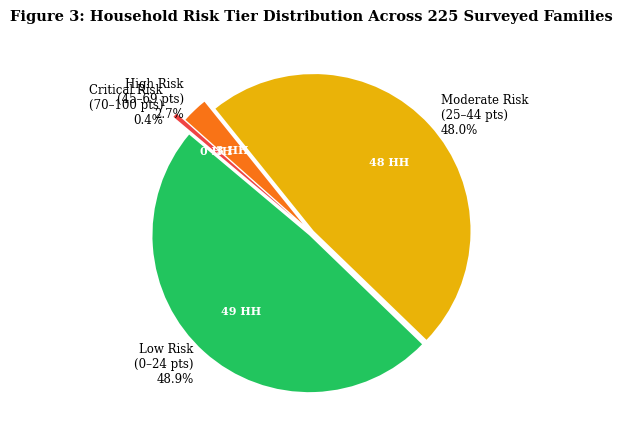
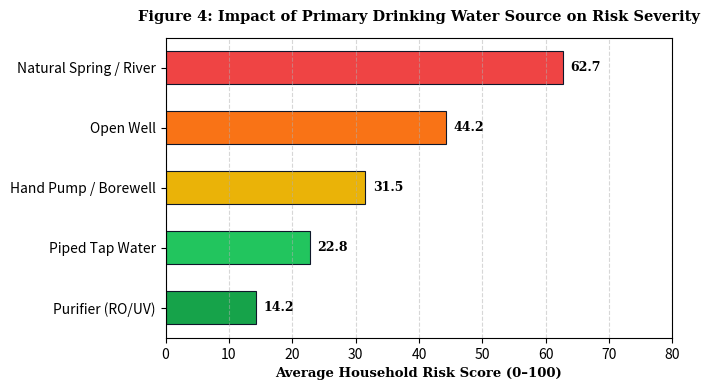
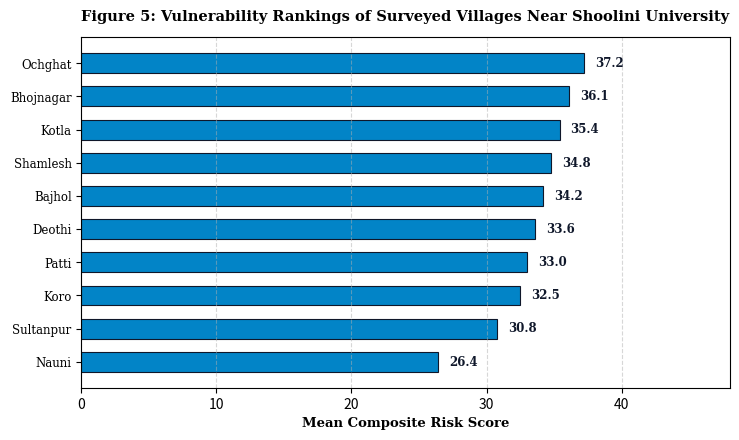
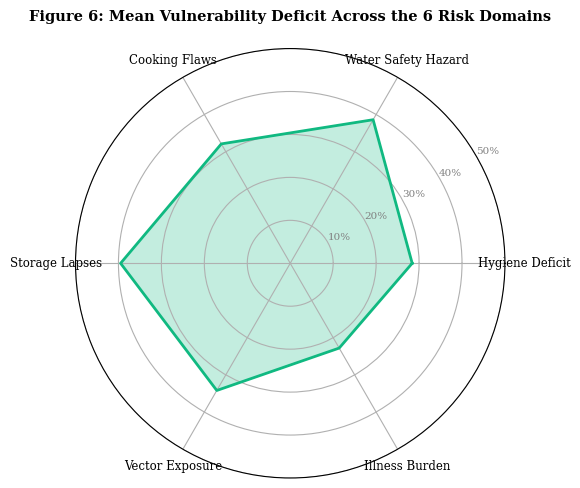

The script that saved these images, in order:
import os
import matplotlib
matplotlib.use('Agg')
import matplotlib.pyplot as plt
import numpy as np

os.makedirs("report_assets", exist_ok=True)

# 1. Figure 1: Research Methodology Flowchart
fig, ax = plt.subplots(figsize=(8.5, 4.5), dpi=300)
ax.axis('off')

boxes = [
    ("Phase 1: Instrument Design", "38-Item Bilingual Questionnaire\n(Sections A–G: Hygiene, Water,\nCooking, Storage, Vectors, History)", 0.1, 0.5),
    ("Phase 2: Field Data Collection", "225 Households Surveyed\nAcross 20 Villages Surrounding\nShoolini University (Solan, HP)", 0.32, 0.5),
    ("Phase 3: Mathematical Risk Engine", "0–100 Weighted Score\n6 Epidemiological Domains\nStratification: Low to Critical", 0.54, 0.5),
    ("Phase 4: RAG AI & Clinical Triage", "Retrieval-Augmented Chatbot\nAutomated Alert Triggers\nNearby Hospital Directory (Solan)", 0.76, 0.5),
    ("Phase 5: Field Action", "108 Ambulance Dispatch\nPHC / CHW Interventions\nCommunity Boiling Advisories", 0.94, 0.5)
]

for title, desc, x, y in boxes:
    bbox_props = dict(boxstyle="round,pad=0.5", fc="#f8fafc", ec="#0f172a", lw=1.5)
    ax.text(x, y, f"{title}\n\n{desc}", ha="center", va="center", size=7.5,
            bbox=bbox_props, fontfamily='serif', weight='normal')

# Draw arrows
for i in range(len(boxes) - 1):
    x_start = boxes[i][2] + 0.08
    x_end = boxes[i+1][2] - 0.08
    ax.annotate('', xy=(x_end, 0.5), xytext=(x_start, 0.5),
                arrowprops=dict(facecolor='#10b981', edgecolor='#059669', width=1.5, headwidth=6, shrink=0.05))

ax.set_title("Figure 1: PathoLens Research Methodology & Implementation Workflow", fontsize=11, fontweight='bold', pad=15, fontfamily='serif')
plt.tight_layout()
plt.savefig("report_assets/fig1_methodology.png", dpi=300, bbox_inches='tight')
plt.close()

# 2. Figure 2: System Architecture Diagram
fig, ax = plt.subplots(figsize=(8.5, 4.8), dpi=300)
ax.axis('off')

layers = [
    ("Data Ingestion Layer", "Google Forms Survey Export · Dynamic CSV Endpoint · In-Memory LRU Cache · Automated Validation", 0.85, "#e0f2fe", "#0284c7"),
    ("Analytical & Risk Processing Layer", "6-Domain Weighted Scoring Algorithm (0–100) · Real-Time Severity Classification · Normalization Engine", 0.62, "#f0fdf4", "#16a34a"),
    ("RAG AI Intelligence & Hospital Directory Layer", "Semantic Vector/Keyword Retriever · Micro-Knowledge Base · Gemini 1.5 Flash / Groq · Local Fallback · 24x7 Solan Hospital Directory", 0.39, "#fefce8", "#ca8a04"),
    ("User Interface & Action Layer", "Next.js App Router · Interactive Gauge Meters · Recharts Visual Analytics · 108 Emergency Dial · Exportable Assessment Summaries", 0.16, "#fef2f2", "#dc2626")
]

for title, desc, y, bg, border in layers:
    bbox = dict(boxstyle="round,pad=0.6", fc=bg, ec=border, lw=1.8)
    ax.text(0.5, y, f"[{title.upper()}]\n{desc}", ha="center", va="center", size=8.5,
            bbox=bbox, fontfamily='serif', color="#0f172a")

for y in [0.73, 0.50, 0.27]:
    ax.annotate('', xy=(0.5, y - 0.05), xytext=(0.5, y + 0.05),
                arrowprops=dict(facecolor='#0f172a', edgecolor='#0f172a', width=1.8, headwidth=6))

ax.set_title("Figure 2: End-to-End Architectural Pipeline of the PathoLens Platform", fontsize=11, fontweight='bold', pad=15, fontfamily='serif')
plt.tight_layout()
plt.savefig("report_assets/fig2_architecture.png", dpi=300, bbox_inches='tight')
plt.close()

# 3. Figure 3: Risk Classification Distribution Pie Chart
fig, ax = plt.subplots(figsize=(6, 4.5), dpi=300)
labels = ['Low Risk\n(0–24 pts)\n48.9%', 'Moderate Risk\n(25–44 pts)\n48.0%', 'High Risk\n(45–69 pts)\n2.7%', 'Critical Risk\n(70–100 pts)\n0.4%']
sizes = [110, 108, 6, 1]
colors_pie = ['#22c55e', '#eab308', '#f97316', '#ef4444']
explode = (0.02, 0.02, 0.08, 0.15)

wedges, texts, autotexts = ax.pie(sizes, explode=explode, labels=labels, colors=colors_pie,
                                  autopct='%1.0f HH', startangle=140, pctdistance=0.65,
                                  textprops=dict(fontfamily='serif', size=8.5))
for autotext in autotexts:
    autotext.set_color('white')
    autotext.set_weight('bold')
    autotext.set_size(8)

ax.set_title("Figure 3: Household Risk Tier Distribution Across 225 Surveyed Families", fontsize=10.5, fontweight='bold', pad=12, fontfamily='serif')
plt.tight_layout()
plt.savefig("report_assets/fig3_risk_pie.png", dpi=300, bbox_inches='tight')
plt.close()

# 4. Figure 4: Water Source vs. Average Risk Score
fig, ax = plt.subplots(figsize=(7, 4), dpi=300)
sources = ['Purifier (RO/UV)', 'Piped Tap Water', 'Hand Pump / Borewell', 'Open Well', 'Natural Spring / River']
avg_risks = [14.2, 22.8, 31.5, 44.2, 62.7]
colors_bar = ['#16a34a', '#22c55e', '#eab308', '#f97316', '#ef4444']

bars = ax.barh(sources, avg_risks, color=colors_bar, edgecolor='#0f172a', height=0.55, linewidth=0.8)
ax.set_xlim(0, 80)
ax.set_xlabel("Average Household Risk Score (0–100)", fontfamily='serif', fontsize=9.5, fontweight='bold')
ax.set_title("Figure 4: Impact of Primary Drinking Water Source on Risk Severity", fontfamily='serif', fontsize=10.5, fontweight='bold', pad=12)
ax.grid(axis='x', linestyle='--', alpha=0.5)

for bar in bars:
    w = bar.get_width()
    ax.text(w + 1.2, bar.get_y() + bar.get_height()/2, f"{w:.1f}", ha='left', va='center', fontfamily='serif', fontsize=9, fontweight='bold')

plt.tight_layout()
plt.savefig("report_assets/fig4_water_risk.png", dpi=300, bbox_inches='tight')
plt.close()

# 5. Figure 5: Top 10 Village Vulnerability Rankings
fig, ax = plt.subplots(figsize=(7.5, 4.5), dpi=300)
villages = ['Ochghat', 'Bhojnagar', 'Kotla', 'Shamlesh', 'Bajhol', 'Deothi', 'Patti', 'Koro', 'Sultanpur', 'Nauni']
v_scores = [37.2, 36.1, 35.4, 34.8, 34.2, 33.6, 33.0, 32.5, 30.8, 26.4]

y_pos = np.arange(len(villages))
ax.barh(y_pos, v_scores, color='#0284c7', edgecolor='#0f172a', height=0.6, linewidth=0.8)
ax.set_yticks(y_pos)
ax.set_yticklabels(villages, fontfamily='serif', fontsize=8.5)
ax.invert_yaxis()
ax.set_xlim(0, 48)
ax.set_xlabel("Mean Composite Risk Score", fontfamily='serif', fontsize=9.5, fontweight='bold')
ax.set_title("Figure 5: Vulnerability Rankings of Surveyed Villages Near Shoolini University", fontfamily='serif', fontsize=10.5, fontweight='bold', pad=12)
ax.grid(axis='x', linestyle='--', alpha=0.5)

for i, v in enumerate(v_scores):
    ax.text(v + 0.8, i, f"{v:.1f}", va='center', fontfamily='serif', fontsize=8.5, fontweight='bold', color='#0f172a')

plt.tight_layout()
plt.savefig("report_assets/fig5_village_rankings.png", dpi=300, bbox_inches='tight')
plt.close()

# 6. Figure 6: Multi-Domain Hazard Radar Chart
fig, ax = plt.subplots(figsize=(5.5, 5), subplot_kw=dict(polar=True), dpi=300)
categories = ['Hygiene Deficit', 'Water Safety Hazard', 'Cooking Flaws', 'Storage Lapses', 'Vector Exposure', 'Illness Burden']
N = len(categories)
angles = [n / float(N) * 2 * np.pi for n in range(N)]
angles += angles[:1]

values = [28.4, 38.6, 32.1, 39.5, 34.2, 22.8]
values += values[:1]

ax.plot(angles, values, linewidth=2, linestyle='solid', color='#10b981')
ax.fill(angles, values, color='#10b981', alpha=0.25)

ax.set_xticks(angles[:-1])
ax.set_xticklabels(categories, fontfamily='serif', size=8.5)
ax.set_rlabel_position(30)
ax.set_yticks([10, 20, 30, 40, 50])
ax.set_yticklabels(["10%", "20%", "30%", "40%", "50%"], color="grey", size=7.5, fontfamily='serif')
ax.set_ylim(0, 50)
ax.set_title("Figure 6: Mean Vulnerability Deficit Across the 6 Risk Domains", fontfamily='serif', fontsize=10.5, fontweight='bold', pad=20)

plt.tight_layout()
plt.savefig("report_assets/fig6_radar.png", dpi=300, bbox_inches='tight')
plt.close()

# 7. Figure 7: Risk Stratification & Clinical Action Framework
fig, ax = plt.subplots(figsize=(8, 3.8), dpi=300)
ax.axis('off')

tiers = [
    ("LOW RISK\n(0–24 pts)", "#dcfce7", "#16a34a", "Safe baseline compliance.\nPiped/RO water; good hygiene.\nAnnual routine check."),
    ("MODERATE RISK\n(25–44 pts)", "#fef9c3", "#ca8a04", "Early hazard signals.\nIntermittent boiling; >2h room storage.\nTargeted hygiene education."),
    ("HIGH RISK\n(45–69 pts)", "#ffedd5", "#ea580c", "Dangerous exposure.\nRaw spring water; cross-contamination.\nCHW home visit within 7 days."),
    ("CRITICAL RISK\n(70–100 pts)", "#fee2e2", "#dc2626", "Outbreak alert / Active sickness.\nDiarrhoea/vomiting; multiple ill.\nImmediate 108 dispatch & PHC.")
]

for i, (title, bg, border, details) in enumerate(tiers):
    x = 0.125 + i * 0.25
    bbox = dict(boxstyle="round,pad=0.6", fc=bg, ec=border, lw=2)
    ax.text(x, 0.5, f"{title}\n\n{details}", ha="center", va="center", size=8,
            bbox=bbox, fontfamily='serif', color="#0f172a")

ax.set_title("Figure 7: PathoLens 4-Tier Epidemiological Triage & Action Framework", fontsize=11, fontweight='bold', pad=15, fontfamily='serif')
plt.tight_layout()
plt.savefig("report_assets/fig7_triage_framework.png", dpi=300, bbox_inches='tight')
plt.close()

print("All 7 figures successfully generated in report_assets/!")
